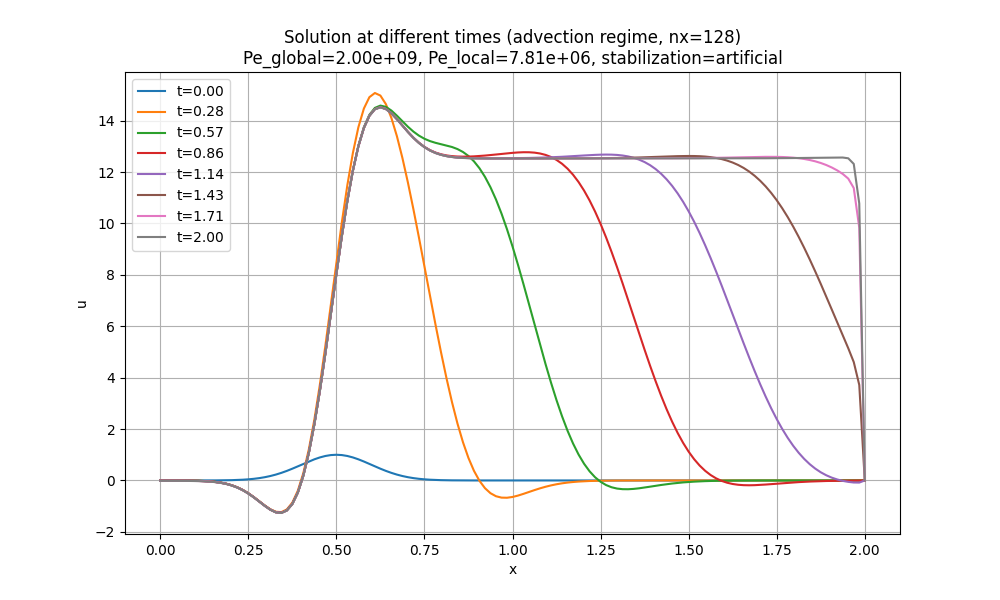

The file beside this chart, header and first rows:
x, t_0.00, t_0.28, t_0.57, t_0.86, t_1.14, t_1.43, t_1.71, t_2.00
0.0, 3.726653172078685e-06, -0.001706, -0.003533, -0.005496, -0.007545, -0.009747, -0.01205, -0.01451
0.01562, 8.041000588185221e-06, -0.001749, -0.003571, -0.005527, -0.00757, -0.009764, -0.01206, -0.01452
0.03125, 1.6931612436130036e-05, -0.001924, -0.00374, -0.005691, -0.007727, -0.009915, -0.0122, -0.01465
0.04688, 3.4792341012638925e-05, -0.002342, -0.004152, -0.006096, -0.008127, -0.01031, -0.01258, -0.01503
0.0625, 6.976957719599729e-05, -0.00319, -0.004995, -0.006933, -0.008957, -0.01113, -0.0134, -0.01584
0.07812, 0.0001365, -0.004781, -0.00658, -0.008512, -0.01053, -0.0127, -0.01496, -0.01739
0.09375, 0.0002607, -0.007615, -0.00941, -0.01134, -0.01335, -0.01551, -0.01776, -0.02019
0.1094, 0.000486, -0.01246, -0.01425, -0.01617, -0.01818, -0.02033, -0.02258, -0.025
0.125, 0.0008838, -0.02047, -0.02226, -0.02417, -0.02617, -0.02832, -0.03056, -0.03297
0.1406, 0.001569, -0.03326, -0.03505, -0.03696, -0.03895, -0.04109, -0.04332, -0.04572
0.1562, 0.002717, -0.05303, -0.05482, -0.05673, -0.05871, -0.06085, -0.06307, -0.06547
0.1719, 0.004593, -0.0826, -0.08442, -0.08631, -0.08829, -0.09042, -0.09264, -0.09503
0.1875, 0.007576, -0.1253, -0.1272, -0.1291, -0.1311, -0.1332, -0.1354, -0.1378
0.2031, 0.01219, -0.185, -0.187, -0.1889, -0.1908, -0.1929, -0.1951, -0.1975
0.2188, 0.01916, -0.2652, -0.2673, -0.2692, -0.2712, -0.2733, -0.2755, -0.2778
0.2344, 0.02937, -0.3687, -0.3711, -0.373, -0.3749, -0.377, -0.3792, -0.3816
0.25, 0.04394, -0.4962, -0.4992, -0.501, -0.503, -0.5051, -0.5073, -0.5096
0.2656, 0.06415, -0.6454, -0.6493, -0.6511, -0.6531, -0.6551, -0.6573, -0.6597
0.2812, 0.09139, -0.8091, -0.8143, -0.8162, -0.8181, -0.8202, -0.8224, -0.8247
0.2969, 0.1271, -0.9739, -0.9812, -0.9831, -0.985, -0.9871, -0.9893, -0.9916
0.3125, 0.1724, -1.119, -1.13, -1.132, -1.134, -1.136, -1.138, -1.14
0.3281, 0.2283, -1.217, -1.233, -1.235, -1.236, -1.239, -1.241, -1.243
0.3438, 0.295, -1.233, -1.256, -1.258, -1.26, -1.262, -1.264, -1.266
0.3594, 0.372, -1.127, -1.161, -1.163, -1.165, -1.167, -1.169, -1.171
0.375, 0.4578, -0.8611, -0.9093, -0.9112, -0.9131, -0.9152, -0.9173, -0.9196
0.3906, 0.5498, -0.398, -0.4662, -0.4682, -0.47, -0.4721, -0.4742, -0.4765
0.4062, 0.6444, 0.2888, 0.1939, 0.1919, 0.19, 0.188, 0.1859, 0.1836
0.4219, 0.737, 1.212, 1.082, 1.08, 1.078, 1.076, 1.074, 1.072
0.4375, 0.8226, 2.365, 2.192, 2.189, 2.187, 2.185, 2.183, 2.181
0.4531, 0.896, 3.722, 3.495, 3.493, 3.491, 3.489, 3.487, 3.484
0.4688, 0.9523, 5.237, 4.947, 4.944, 4.942, 4.94, 4.938, 4.935
0.4844, 0.9879, 6.848, 6.484, 6.48, 6.478, 6.476, 6.474, 6.472
0.5, 1, 8.479, 8.036, 8.03, 8.028, 8.026, 8.024, 8.022
0.5156, 0.9879, 10.05, 9.527, 9.52, 9.518, 9.516, 9.514, 9.512
0.5312, 0.9523, 11.49, 10.89, 10.88, 10.88, 10.88, 10.87, 10.87
0.5469, 0.896, 12.74, 12.07, 12.06, 12.05, 12.05, 12.05, 12.05
0.5625, 0.8226, 13.74, 13.03, 13.01, 13.01, 13, 13, 13
0.5781, 0.737, 14.47, 13.74, 13.72, 13.72, 13.72, 13.71, 13.71
0.5938, 0.6444, 14.91, 14.23, 14.19, 14.19, 14.19, 14.19, 14.19
0.6094, 0.5498, 15.08, 14.5, 14.45, 14.45, 14.45, 14.45, 14.44
0.625, 0.4578, 14.98, 14.59, 14.53, 14.52, 14.52, 14.52, 14.52
0.6406, 0.372, 14.64, 14.54, 14.46, 14.46, 14.45, 14.45, 14.45
0.6562, 0.295, 14.1, 14.39, 14.29, 14.29, 14.29, 14.28, 14.28
0.6719, 0.2283, 13.39, 14.19, 14.07, 14.06, 14.06, 14.06, 14.06
0.6875, 0.1724, 12.55, 13.98, 13.81, 13.81, 13.81, 13.81, 13.81
0.7031, 0.1271, 11.59, 13.76, 13.57, 13.56, 13.56, 13.56, 13.56
0.7188, 0.09139, 10.55, 13.57, 13.34, 13.33, 13.33, 13.33, 13.33
0.7344, 0.06415, 9.455, 13.42, 13.14, 13.14, 13.13, 13.13, 13.13
0.75, 0.04394, 8.328, 13.3, 12.98, 12.97, 12.97, 12.97, 12.97
0.7656, 0.02937, 7.194, 13.2, 12.85, 12.84, 12.84, 12.84, 12.84
0.7812, 0.01916, 6.077, 13.14, 12.76, 12.75, 12.75, 12.74, 12.74
0.7969, 0.01219, 5.001, 13.09, 12.69, 12.68, 12.67, 12.67, 12.67
0.8125, 0.007576, 3.986, 13.03, 12.65, 12.63, 12.62, 12.62, 12.62
0.8281, 0.004593, 3.053, 12.98, 12.62, 12.59, 12.59, 12.59, 12.58
0.8438, 0.002717, 2.217, 12.89, 12.6, 12.57, 12.57, 12.56, 12.56
0.8594, 0.001569, 1.489, 12.78, 12.6, 12.55, 12.55, 12.55, 12.55
0.875, 0.0008838, 0.8744, 12.63, 12.6, 12.55, 12.54, 12.54, 12.54
0.8906, 0.000486, 0.3747, 12.42, 12.61, 12.54, 12.54, 12.54, 12.53
0.9062, 0.0002607, -0.01425, 12.15, 12.62, 12.54, 12.53, 12.53, 12.53
0.9219, 0.0001365, -0.3007, 11.81, 12.64, 12.54, 12.53, 12.53, 12.53
... 69 more rows
